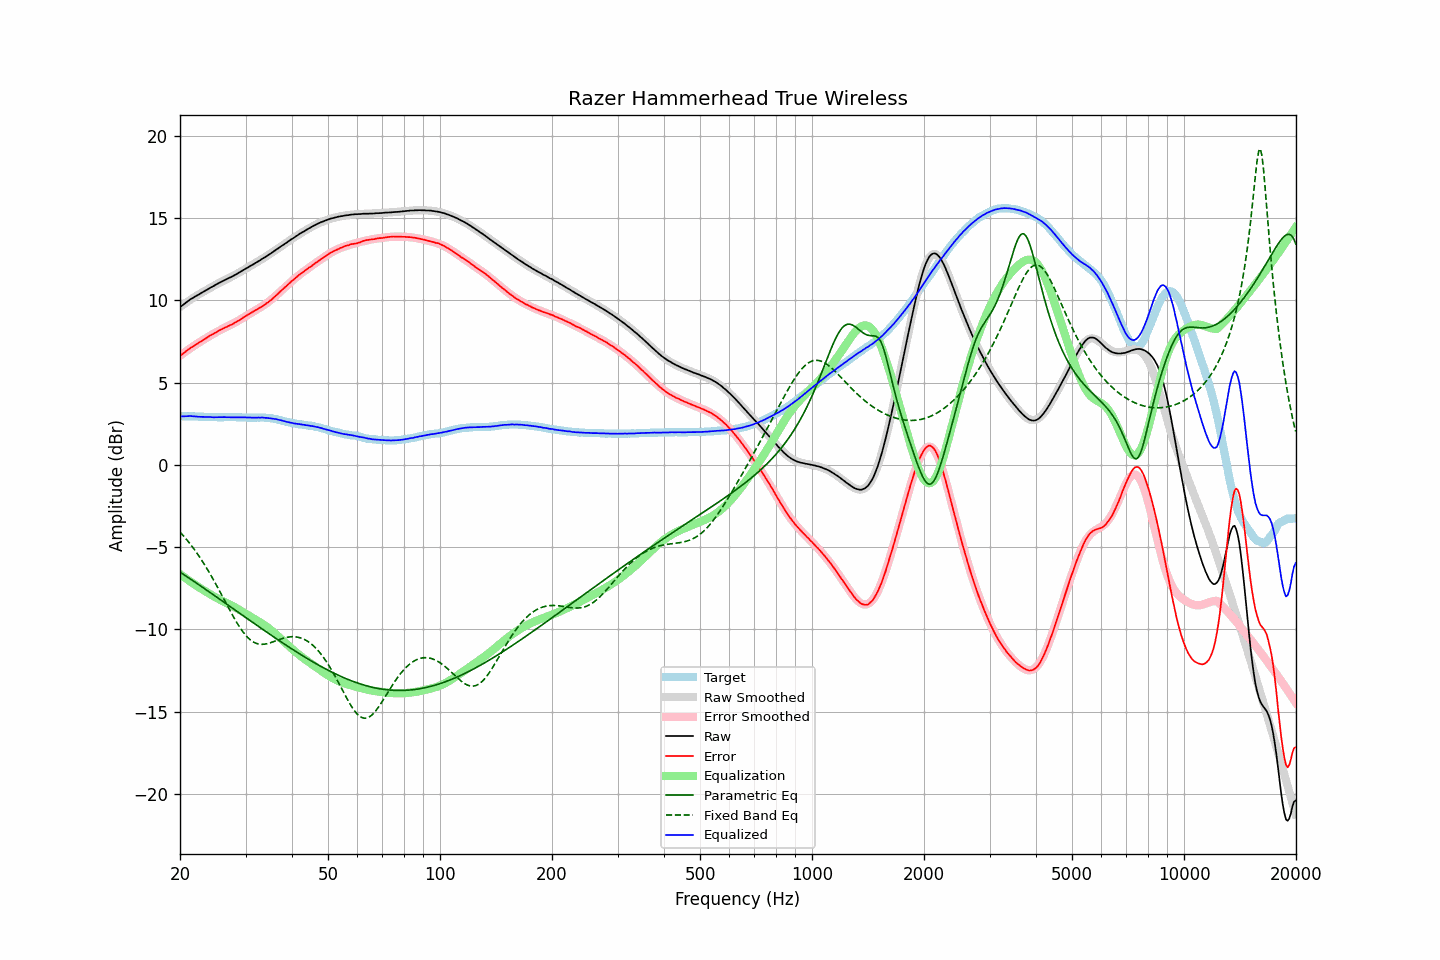

Values plotted in this chart, from the file beside it:
frequency, raw, error, smoothed, error_smoothed, equalization, parametric_eq, fixed_band_eq, equalized_raw, equalized_smoothed, target
20.00, 9.58, 6.62, 9.60, 6.63, -6.63, -6.51, -4.08, 2.95, 2.96, 2.96
20.20, 9.66, 6.70, 9.67, 6.71, -6.71, -6.58, -4.18, 2.95, 2.96, 2.96
20.40, 9.73, 6.77, 9.74, 6.78, -6.78, -6.64, -4.29, 2.95, 2.96, 2.96
20.61, 9.81, 6.85, 9.81, 6.85, -6.85, -6.71, -4.40, 2.96, 2.96, 2.96
20.81, 9.89, 6.94, 9.88, 6.92, -6.92, -6.77, -4.52, 2.97, 2.96, 2.95
21.02, 9.96, 7.01, 9.95, 6.99, -6.99, -6.84, -4.64, 2.97, 2.96, 2.95
21.23, 10.03, 7.08, 10.02, 7.06, -7.06, -6.90, -4.76, 2.97, 2.95, 2.95
21.44, 10.10, 7.14, 10.08, 7.13, -7.13, -6.97, -4.89, 2.97, 2.95, 2.96
21.66, 10.15, 7.20, 10.15, 7.20, -7.20, -7.04, -5.02, 2.96, 2.95, 2.95
21.87, 10.21, 7.26, 10.21, 7.26, -7.26, -7.10, -5.15, 2.95, 2.95, 2.95
22.09, 10.27, 7.33, 10.27, 7.33, -7.33, -7.17, -5.29, 2.95, 2.94, 2.94
22.31, 10.32, 7.38, 10.33, 7.39, -7.39, -7.24, -5.43, 2.93, 2.94, 2.94
22.54, 10.38, 7.45, 10.39, 7.45, -7.45, -7.30, -5.57, 2.93, 2.94, 2.93
22.76, 10.44, 7.51, 10.45, 7.51, -7.51, -7.37, -5.72, 2.93, 2.93, 2.93
22.99, 10.49, 7.56, 10.50, 7.57, -7.57, -7.44, -5.87, 2.92, 2.93, 2.93
23.22, 10.55, 7.63, 10.56, 7.63, -7.63, -7.50, -6.02, 2.92, 2.92, 2.92
23.45, 10.61, 7.69, 10.61, 7.69, -7.69, -7.57, -6.18, 2.92, 2.92, 2.92
23.69, 10.66, 7.75, 10.67, 7.75, -7.75, -7.64, -6.34, 2.91, 2.91, 2.91
23.92, 10.72, 7.82, 10.72, 7.81, -7.81, -7.71, -6.50, 2.91, 2.91, 2.90
24.16, 10.78, 7.88, 10.78, 7.87, -7.87, -7.77, -6.67, 2.91, 2.91, 2.90
24.40, 10.83, 7.93, 10.83, 7.93, -7.93, -7.84, -6.84, 2.90, 2.90, 2.90
24.65, 10.88, 7.98, 10.89, 7.99, -7.99, -7.91, -7.02, 2.90, 2.90, 2.90
24.89, 10.94, 8.04, 10.94, 8.04, -8.04, -7.98, -7.19, 2.90, 2.90, 2.90
25.14, 10.99, 8.09, 10.99, 8.10, -8.10, -8.05, -7.37, 2.90, 2.90, 2.90
25.39, 11.05, 8.16, 11.05, 8.15, -8.15, -8.12, -7.55, 2.91, 2.90, 2.89
25.65, 11.10, 8.21, 11.10, 8.20, -8.20, -8.18, -7.73, 2.90, 2.90, 2.89
25.91, 11.15, 8.26, 11.15, 8.25, -8.25, -8.25, -7.92, 2.90, 2.90, 2.89
26.16, 11.20, 8.30, 11.20, 8.30, -8.30, -8.32, -8.10, 2.91, 2.90, 2.90
26.43, 11.25, 8.35, 11.25, 8.34, -8.34, -8.39, -8.29, 2.91, 2.90, 2.90
26.69, 11.29, 8.39, 11.29, 8.39, -8.39, -8.46, -8.47, 2.90, 2.90, 2.90
26.96, 11.34, 8.44, 11.34, 8.44, -8.44, -8.53, -8.66, 2.90, 2.90, 2.90
27.23, 11.39, 8.49, 11.39, 8.49, -8.49, -8.60, -8.84, 2.90, 2.90, 2.90
27.50, 11.43, 8.53, 11.44, 8.54, -8.54, -8.67, -9.02, 2.89, 2.90, 2.90
27.77, 11.48, 8.57, 11.49, 8.59, -8.59, -8.73, -9.19, 2.89, 2.90, 2.91
28.05, 11.54, 8.64, 11.55, 8.65, -8.65, -8.80, -9.36, 2.90, 2.90, 2.90
28.33, 11.59, 8.69, 11.60, 8.70, -8.70, -8.87, -9.53, 2.89, 2.90, 2.90
28.62, 11.65, 8.76, 11.65, 8.76, -8.76, -8.94, -9.69, 2.90, 2.90, 2.89
28.90, 11.70, 8.80, 11.71, 8.81, -8.81, -9.01, -9.85, 2.89, 2.89, 2.90
29.19, 11.76, 8.87, 11.76, 8.87, -8.87, -9.08, -9.99, 2.89, 2.89, 2.89
29.48, 11.82, 8.94, 11.82, 8.93, -8.93, -9.15, -10.13, 2.89, 2.89, 2.88
29.78, 11.88, 9.00, 11.88, 8.99, -8.99, -9.22, -10.26, 2.89, 2.88, 2.88
30.08, 11.94, 9.06, 11.93, 9.05, -9.05, -9.28, -10.37, 2.89, 2.88, 2.88
30.38, 11.99, 9.12, 11.99, 9.11, -9.11, -9.35, -10.48, 2.88, 2.88, 2.87
30.68, 12.05, 9.18, 12.05, 9.17, -9.17, -9.42, -10.57, 2.88, 2.88, 2.87
30.99, 12.11, 9.24, 12.11, 9.23, -9.23, -9.49, -10.66, 2.88, 2.88, 2.87
31.30, 12.16, 9.29, 12.17, 9.29, -9.29, -9.56, -10.73, 2.87, 2.88, 2.87
31.61, 12.22, 9.35, 12.22, 9.35, -9.35, -9.63, -10.78, 2.88, 2.88, 2.87
31.93, 12.28, 9.41, 12.28, 9.40, -9.40, -9.70, -10.83, 2.88, 2.88, 2.87
32.24, 12.33, 9.45, 12.34, 9.46, -9.46, -9.76, -10.87, 2.87, 2.88, 2.88
32.57, 12.40, 9.53, 12.40, 9.52, -9.52, -9.83, -10.89, 2.88, 2.88, 2.87
32.89, 12.45, 9.57, 12.46, 9.58, -9.58, -9.90, -10.90, 2.87, 2.88, 2.88
33.22, 12.52, 9.64, 12.52, 9.64, -9.64, -9.97, -10.91, 2.88, 2.88, 2.88
33.55, 12.58, 9.70, 12.58, 9.70, -9.70, -10.04, -10.90, 2.88, 2.87, 2.88
33.89, 12.63, 9.76, 12.64, 9.77, -9.77, -10.10, -10.89, 2.86, 2.87, 2.87
34.23, 12.70, 9.84, 12.70, 9.84, -9.84, -10.17, -10.87, 2.86, 2.86, 2.86
34.57, 12.76, 9.90, 12.77, 9.91, -9.91, -10.24, -10.85, 2.85, 2.85, 2.86
34.92, 12.83, 9.99, 12.83, 9.99, -9.99, -10.30, -10.82, 2.84, 2.84, 2.84
35.27, 12.89, 10.05, 12.90, 10.07, -10.07, -10.37, -10.79, 2.82, 2.83, 2.84
35.62, 12.96, 10.15, 12.96, 10.15, -10.15, -10.44, -10.75, 2.81, 2.81, 2.81
35.97, 13.03, 10.23, 13.03, 10.24, -10.24, -10.50, -10.72, 2.80, 2.80, 2.80
... 635 more rows
